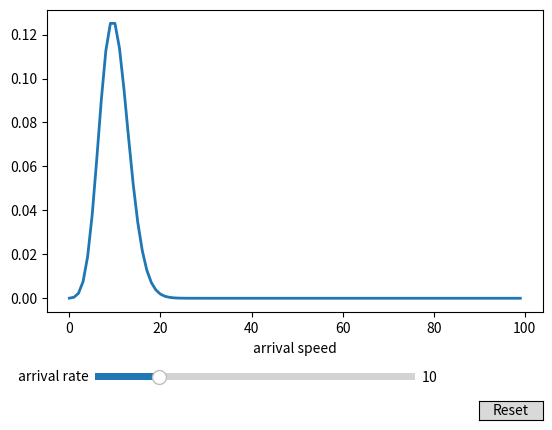
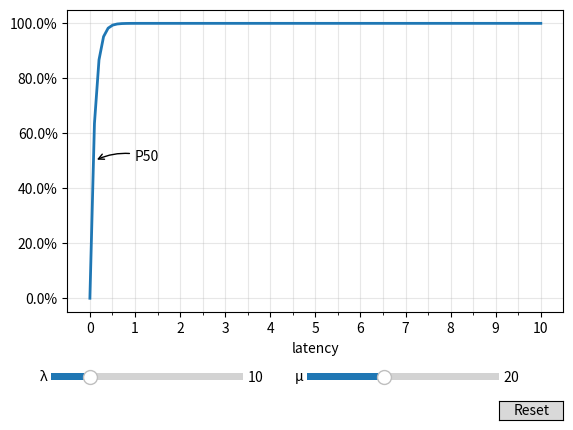

These charts were generated, in order, by the following Python code:
"""
用排队论模型分析尾延迟分布的变化
"""

import numpy as np
# from scipy.stats import poisson
from scipy.special import factorial
import matplotlib.pyplot as plt
from matplotlib.widgets import Slider, Button
from matplotlib.ticker import PercentFormatter

# *泊松分布*

# 参数：平均请求到达率λ
def arrival(x, λ):
    # return poisson.pmf(k=x, mu=λ)
    return np.power(λ, x) / factorial(x) * np.exp(-λ)

# 单位时间事件数量
x1 = np.linspace(0, 99, 100)

# 平均到达率、服务率初始值
init_arrival_rate = 10

# 绘图
fig1, ax1 = plt.subplots()
line1, = ax1.plot(x1, arrival(x1, init_arrival_rate), lw=2)
ax1.set_xlabel('arrival speed')

# 绘图区域留空给滑动条
fig1.subplots_adjust(bottom=0.25)

# 设置请求到达率滑动条
ax_arrival_rate = fig1.add_axes([0.2, 0.1, 0.5, 0.03])
slider_arrival_rate = Slider(
    ax=ax_arrival_rate,
    label='arrival rate',
    valmin=0,
    valmax=50,
    valstep=1,
    valinit=init_arrival_rate,
)

# 刷新绘图
def update1(val):
    line1.set_ydata(arrival(x1, slider_arrival_rate.val))
    fig1.canvas.draw_idle()
    line2.set_ydata(np.exp(-x2))
    fig2.canvas.draw_idle()

# 注册参数刷新函数
slider_arrival_rate.on_changed(update1)

# λ重置按钮
resetax1 = fig1.add_axes([0.8, 0.025, 0.1, 0.04])
button1 = Button(resetax1, 'Reset', hovercolor='0.975')

def reset1(event):
    slider_arrival_rate.reset()

button1.on_clicked(reset1)

# *排队论预测延迟*

def queueing_model(x, λ, μ):
    return 1 - np.exp(-1*(μ-λ)*x)

def percentile(x, λ, μ):
    return -1 * np.log(1-x) / (μ-λ)

x2 = np.linspace(0, 10, 100)

init_λ = 10
init_μ = 20

fig2, ax2 = plt.subplots()
line2, = ax2.plot(x2, queueing_model(x2, init_λ, init_μ), lw=2)
ax2.set_xlabel('latency')
ax2.set_xticks(np.linspace(0, 10, 11))
ax2.set_xticks(np.linspace(0, 10, 21), minor=True)
ax2.grid(which='both', alpha=0.3)
ax2.yaxis.set_major_formatter(PercentFormatter(xmax=1, decimals=1))
ax2.annotate('P50',
    xy=(0.1, 0.5), xycoords='data',
    xytext=(1.0, 0.5), textcoords='data',
    arrowprops=dict(arrowstyle='->',connectionstyle='arc3,rad=.2'))

fig2.subplots_adjust(bottom=0.25)

λ_ax = fig2.add_axes([0.1, 0.1, 0.3, 0.03])
λ_slider = Slider(
    ax=λ_ax,
    label='λ',
    valmin=0,
    valmax=50,
    valstep=1,
    valinit=init_λ,
)

μ_ax = fig2.add_axes([0.5, 0.1, 0.3, 0.03])
μ_slider = Slider(
    ax=μ_ax,
    label='μ',
    valmin=0,
    valmax=50,
    valstep=1,
    valinit=init_μ,
)

def update2(val):
    line2.set_ydata(queueing_model(x2, λ_slider.val, μ_slider.val))
    ax2.annotate('P50',
        xy=(0.1, 0.5), xycoords='data',
        xytext=(1.0, 0.5), textcoords='data',
        arrowprops=dict(arrowstyle='->',connectionstyle='arc3,rad=.2'))
    fig2.canvas.draw_idle()

λ_slider.on_changed(update2)
μ_slider.on_changed(update2)

# λ重置按钮
resetax2 = fig2.add_axes([0.8, 0.025, 0.1, 0.04])
button2 = Button(resetax2, 'Reset', hovercolor='0.975')

def reset2(event):
    λ_slider.reset()
    μ_slider.reset()

button2.on_clicked(reset2)

plt.show()
